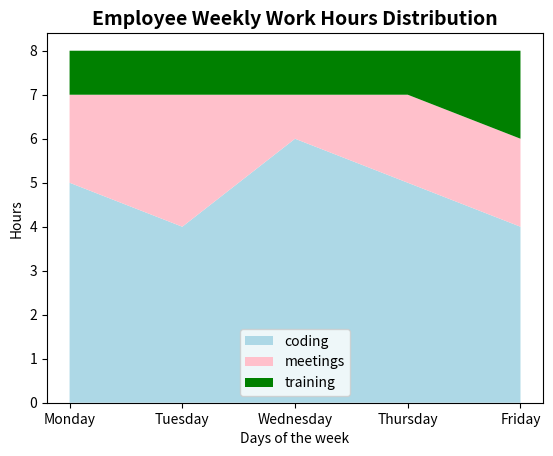

Write Python code to recreate this figure. (Note: this script raises an exception after producing the figure.)
import matplotlib.pyplot as plt

days = ['Monday', 'Tuesday', 'Wednesday', 'Thursday', 'Friday']
coding = [5, 4, 6, 5, 4]
meetings = [2, 3, 1, 2, 2]
training = [1, 1, 1, 1, 2]

plt.stackplot(
    days,
    coding,
    meetings,
    training,
    labels=[
        "coding",
        "meetings",
        "training"
    ],
    colors=[
        "lightblue",
        "pink",
        "green"
    ]
)

plt.title('Employee Weekly Work Hours Distribution', fontsize=14, fontweight='bold')

plt.xlabel("Days of the week")
plt.ylabel("Hours")

plt.legend()
plt.shows()
